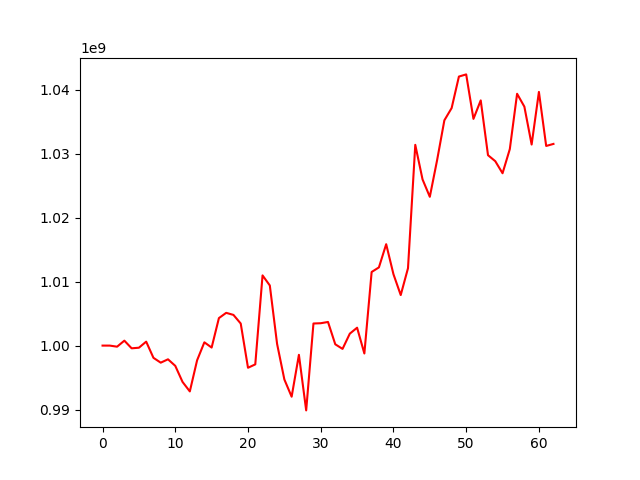

Values plotted in this chart, from the file beside it:
, 0
0, 1000000000
1, 999998009
2, 999829084
3, 1000771849
4, 999575094
5, 999667996
6, 1000618001
7, 998085061
8, 997328579
9, 997854585
10, 996830173
11, 994314634
12, 992831845
13, 997696005
14, 1000512856
15, 999693261
16, 1004301286
17, 1005124261
18, 1004800228
19, 1003449605
20, 996531185
21, 997061258
22, 1010982259
23, 1009405698
24, 1000260462
25, 994700922
26, 992004397
27, 998555763
28, 989860868
29, 1003456917
30, 1003498465
31, 1003696784
32, 1000201719
33, 999484055
34, 1001869702
35, 1002798634
36, 998762922
37, 1011514771
38, 1012233539
39, 1015863354
40, 1011166371
41, 1007907781
42, 1012107496
43, 1031406921
44, 1025997289
45, 1023278299
46, 1029001992
47, 1035243133
48, 1037160931
49, 1042089404
50, 1042428118
51, 1035468872
52, 1038362707
53, 1029789066
54, 1028850241
55, 1026961760
56, 1030745851
57, 1039396192
58, 1037384945
59, 1031457100
... 3 more rows
